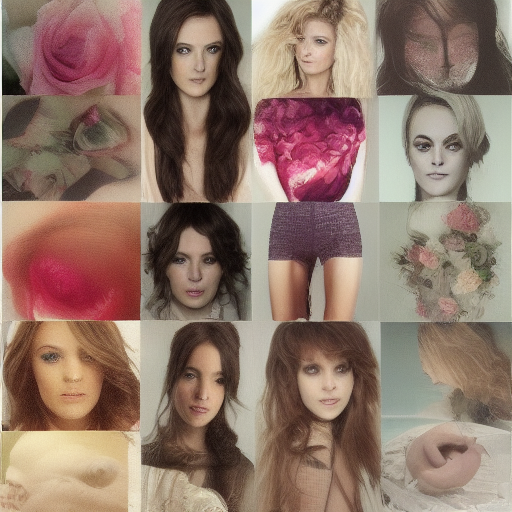
Generation parameters embedded in this image by AUTOMATIC1111 Stable Diffusion web UI or a fork of it (Forge, ...) (PNG 'parameters' text chunk):
fefefefeeeeeefefefefefefefefefefe
Negative prompt: fefefefefaaaaaaaaaaaaaaaaaaaaaaaa
Steps: 20, Sampler: Euler a, Schedule type: Automatic, CFG scale: 7.5, Seed: 4289204837, Size: 512x512, Model hash: cc6cb27103, Model: v1-5-pruned-emaonly, Version: v1.10.1